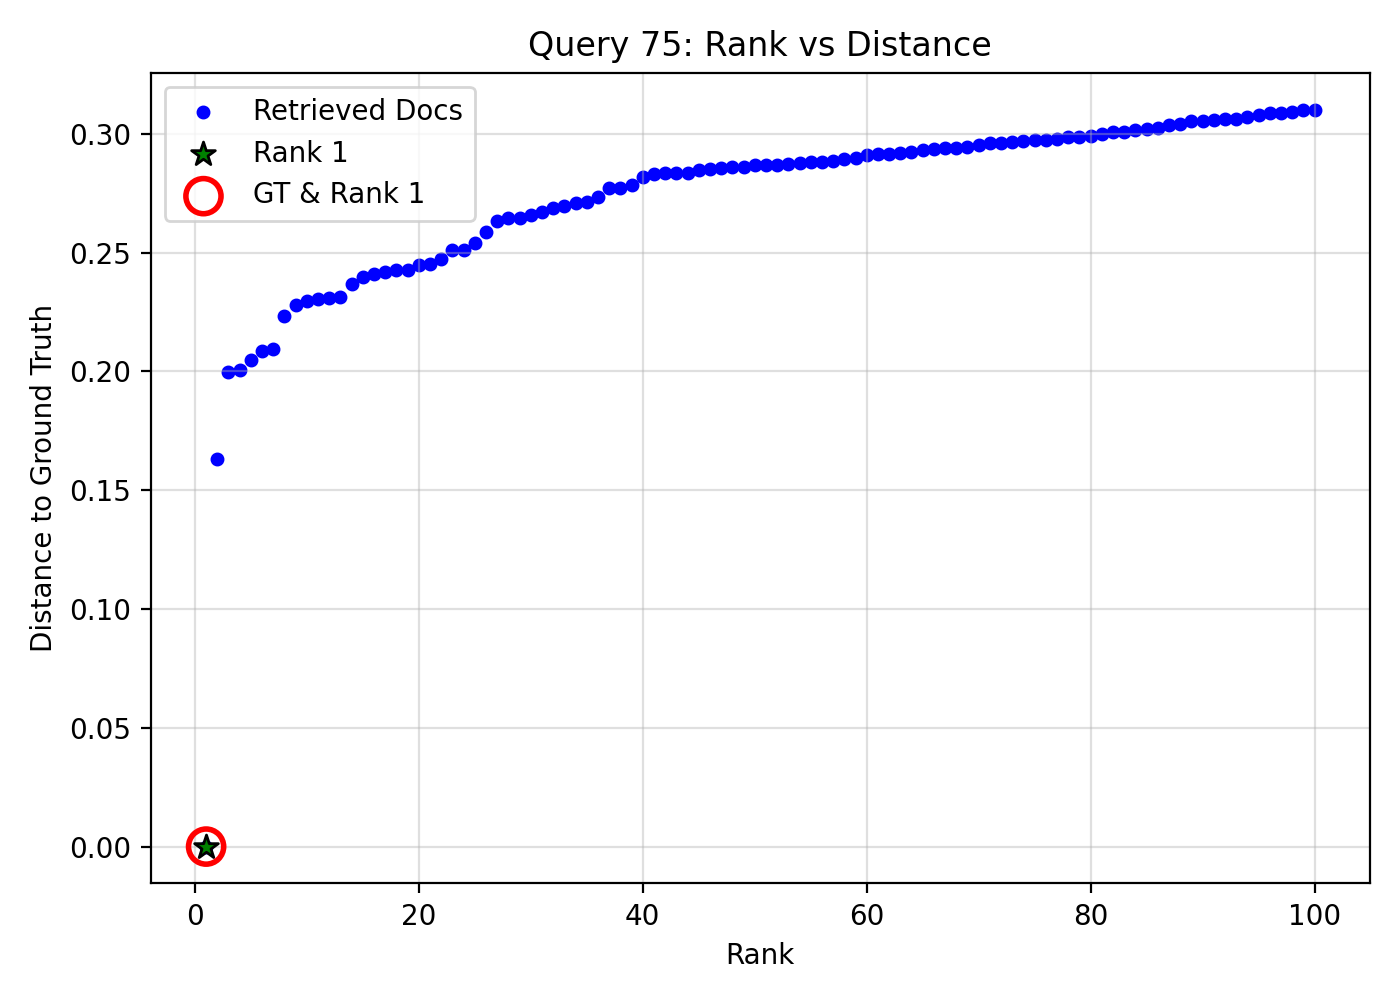

The data file committed next to this chart (first rows):
query_idx, query_gt_id, doc_id, rank, distance, is_gt, is_rank_1
75, 23361217, 63639713-8c5f-4119-8417-7aa6299808c8, 1, 0.0, 1, 1
75, 23361217, abedb748-f0cb-4c51-a511-2dbb17b73ed7, 2, 0.1631, 0, 0
75, 23361217, 78b0d17e-37ae-4a14-b46e-dd439faf7568, 3, 0.1995, 0, 0
75, 23361217, 7816362a-7651-4cc8-b3c8-43c58e1e8186, 4, 0.2007, 0, 0
75, 23361217, d4ea8e81-4f3f-4cdc-8883-b24894fcaf0d, 5, 0.2046, 0, 0
75, 23361217, 310835f6-99e3-40e9-96cb-803ae9469050, 6, 0.2085, 0, 0
75, 23361217, 40f80d3a-4451-429f-b579-b85de3a26b18, 7, 0.2096, 0, 0
75, 23361217, 7193b7c2-fe79-4336-943d-591cd3360586, 8, 0.2232, 0, 0
75, 23361217, 94e5147b-6dff-4228-a8f8-ee62f80df1a3, 9, 0.2279, 0, 0
75, 23361217, 418c595f-8d5e-4a83-8dd5-0682de2f6c8d, 10, 0.2297, 0, 0
75, 23361217, 0e728ac1-6500-4358-afe2-11e828fa8138, 11, 0.2303, 0, 0
75, 23361217, 4569a425-05c2-45eb-91d2-8cb407104723, 12, 0.2311, 0, 0
75, 23361217, 5243c23c-f718-4736-b1af-d86eac623684, 13, 0.2315, 0, 0
75, 23361217, b6bebabc-e41d-4c82-8a87-7e4791523303, 14, 0.237, 0, 0
75, 23361217, e2f8caaa-4b1c-4286-8b2b-54be42a029d1, 15, 0.2397, 0, 0
75, 23361217, f9d6d194-c15d-4dd4-a4cd-46b129ecac8b, 16, 0.2409, 0, 0
75, 23361217, 1a5a98bc-6cb4-4d0a-85ac-ecb99a2c25e2, 17, 0.242, 0, 0
75, 23361217, a3db6c97-bdb4-495a-9a74-907046a0b47e, 18, 0.2427, 0, 0
75, 23361217, 1bd55065-c328-4249-94bd-4da1af6cdcd2, 19, 0.2428, 0, 0
75, 23361217, 11d020d0-c635-4ce6-85c6-ee99ee618305, 20, 0.245, 0, 0
75, 23361217, 619f7705-a227-41ff-b0c4-f6568768f47c, 21, 0.2452, 0, 0
75, 23361217, b3336639-cc88-4bff-821c-09d98e796da0, 22, 0.2475, 0, 0
75, 23361217, 312978b1-adde-4cd5-847b-899b3a05cbaa, 23, 0.251, 0, 0
75, 23361217, 15dca9ba-d9a8-41e0-9a8d-829b49dcfe49, 24, 0.2511, 0, 0
75, 23361217, 04185178-87f6-45e6-b998-6c845479fe00, 25, 0.2539, 0, 0
75, 23361217, aceea361-240b-4712-83d8-44f2bfd3b091, 26, 0.2587, 0, 0
75, 23361217, bcb512ee-0883-4a7c-8f30-3513b363c17a, 27, 0.2634, 0, 0
75, 23361217, 099fdb47-ffa2-4197-8665-9f74b11c8c17, 28, 0.2644, 0, 0
75, 23361217, 8d401513-d7c0-4881-9db5-4c9578ef55e2, 29, 0.2647, 0, 0
75, 23361217, d2f98131-4d48-44e7-a1c8-d4a820df4ed4, 30, 0.2659, 0, 0
75, 23361217, 8624c240-0e52-4401-b9f1-12ff12d565e2, 31, 0.2669, 0, 0
75, 23361217, fbb7eb14-c1ca-4ca1-8acc-e457009ae4c6, 32, 0.2686, 0, 0
75, 23361217, 101c9270-5018-4779-8728-41d67329653b, 33, 0.2695, 0, 0
75, 23361217, 9419bb30-e20c-44a9-8347-1efdc17fd0cd, 34, 0.2709, 0, 0
75, 23361217, 4ed1ff05-b1f5-448f-add9-bff148a04989, 35, 0.2715, 0, 0
75, 23361217, 443cf0a4-79b1-4389-b073-212385e1c997, 36, 0.2732, 0, 0
75, 23361217, 01b83e80-0f4c-4ea3-a4eb-f4be276a6eac, 37, 0.2771, 0, 0
75, 23361217, d99adef3-2985-4914-9c23-21a8756bf0ba, 38, 0.2774, 0, 0
75, 23361217, a66ef1d4-47cb-46ce-a512-82d5eeb972a3, 39, 0.2784, 0, 0
75, 23361217, 2ba723a3-91f4-4052-bf18-6d7c6fe063eb, 40, 0.2819, 0, 0
75, 23361217, 262bb139-16fa-4f42-ace6-4a05727cb50c, 41, 0.283, 0, 0
75, 23361217, 3ffd148f-08ce-4d9c-adaf-14b97656483a, 42, 0.2833, 0, 0
75, 23361217, 0b955fcf-4818-4f84-94d4-c9bf03d535ad, 43, 0.2834, 0, 0
75, 23361217, 753aed3d-fa00-436b-a18b-f51da6c7186b, 44, 0.2836, 0, 0
75, 23361217, ed4db4a3-dc74-47ca-999e-5daf11cb20f0, 45, 0.2847, 0, 0
75, 23361217, 2d2290ed-f953-42c6-bf99-b4d91b67799f, 46, 0.2852, 0, 0
75, 23361217, 0b092bc7-6f95-49ff-b9ce-29b113b91844, 47, 0.2856, 0, 0
75, 23361217, 7cf757be-ded8-46b7-bde2-74ecec059b56, 48, 0.2859, 0, 0
75, 23361217, 33d4975d-0246-4d55-b992-034873849771, 49, 0.2861, 0, 0
75, 23361217, 8114db6f-4aa6-400e-8a75-862c9d0a2f9b, 50, 0.2869, 0, 0
75, 23361217, 2538caa6-ec3e-4ae1-87fb-329e986b2e96, 51, 0.287, 0, 0
75, 23361217, 342e4b71-7145-4c9d-93a9-a2cef9f5d806, 52, 0.287, 0, 0
75, 23361217, 4ce819fa-1243-43dd-a69f-2f647529ac70, 53, 0.2874, 0, 0
75, 23361217, d91aefe4-541e-42c5-830f-aa5778226cf3, 54, 0.2878, 0, 0
75, 23361217, 827098b3-8ff2-41e8-bb90-79fc9a51e404, 55, 0.288, 0, 0
75, 23361217, dbe91314-0c26-47c8-9298-0e075ec8fbdc, 56, 0.2881, 0, 0
75, 23361217, f6435870-b68a-4b16-90ed-3d844d3154da, 57, 0.2886, 0, 0
75, 23361217, e620c3b1-bc3f-40b8-b2c7-5a786c6617a7, 58, 0.2895, 0, 0
75, 23361217, 9912410b-cad1-42c8-8b68-70483ce2c4c3, 59, 0.2898, 0, 0
75, 23361217, 7a70cf14-2120-4ab4-916c-f5a5b8bedde4, 60, 0.2909, 0, 0
... 40 more rows
